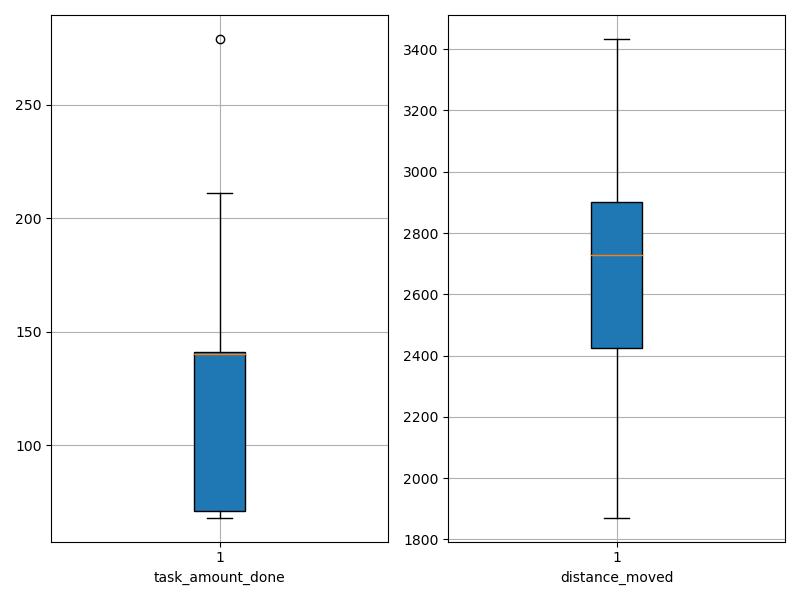

The table this chart was drawn from, first rows:
agent_id, task_amount_done, distance_moved
0, 71.0, 2773
1, 211.0, 3181
2, 141.0, 1871
3, 69.0, 2808
4, 71.0, 2683
5, 141.0, 1910
6, 140.0, 1934
7, 140.0, 2070
8, 70.0, 2834
9, 71.0, 2365
10, 139.0, 2764
11, 140.0, 2693
12, 279.0, 2935
13, 139.0, 2389
14, 141.0, 2779
15, 210.0, 2885
16, 71.0, 3189
17, 68.0, 2580
18, 140.0, 2531
19, 140.0, 2618
20, 70.0, 2952
21, 69.0, 2909
22, 141.0, 1955
23, 210.0, 2584
24, 208.0, 2359
25, 141.0, 2617
26, 139.0, 3041
27, 69.0, 2815
28, 141.0, 3433
29, 210.0, 3177
